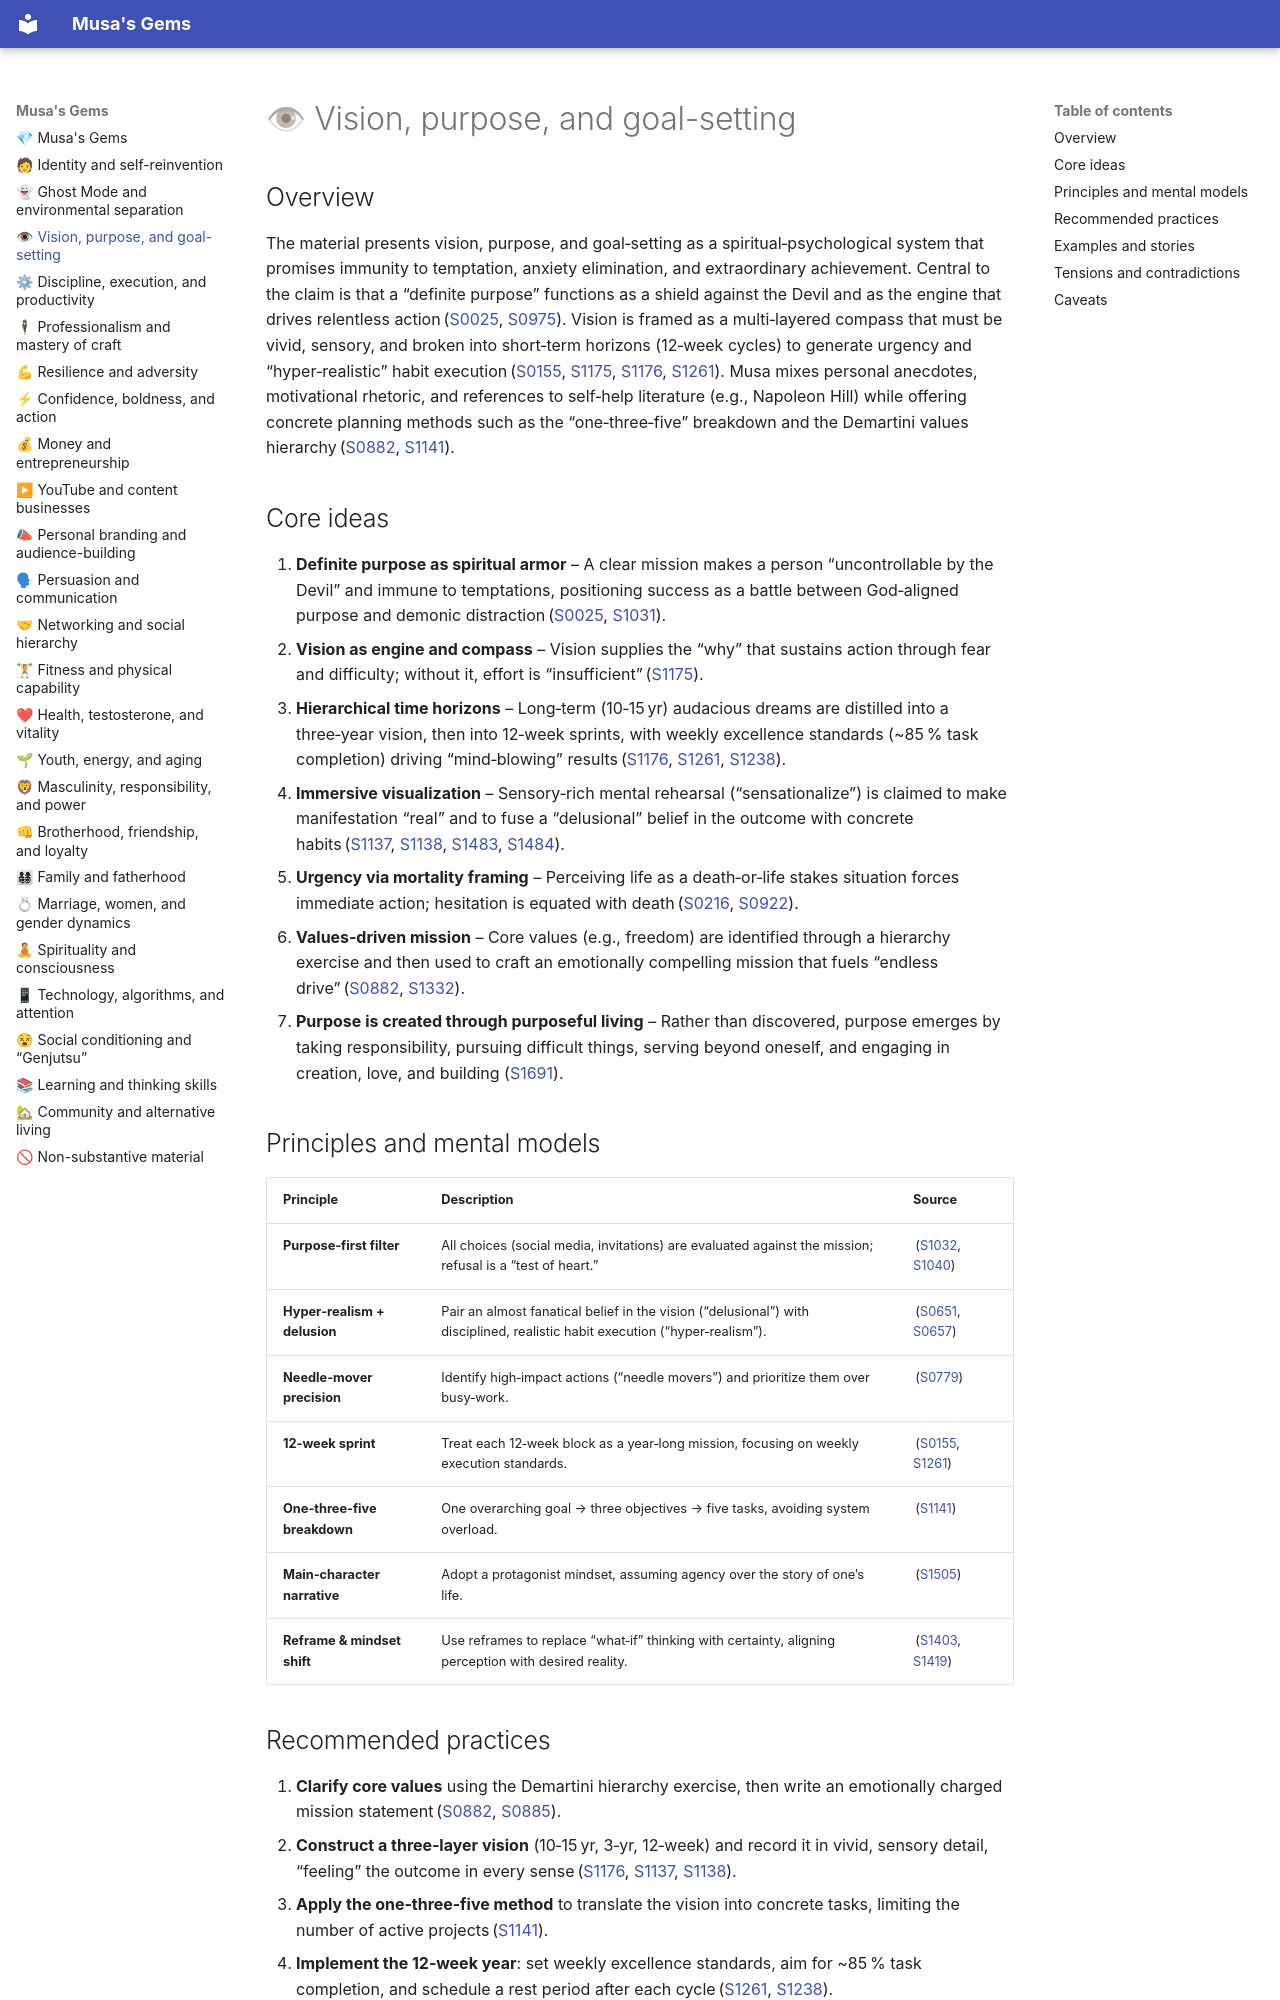

repository: adityabhandari781/Musa-KB · page: 03-vision-purpose-and-goal-setting/index.html · generator: mkdocs

---
topic_id: 3
title: 👁 Vision, purpose, and goal-setting
source_count: 99
source_scope:
  - data/texts
  - data/transcripts
---

# 👁 Vision, purpose, and goal-setting

## Overview  
The material presents vision, purpose, and goal‑setting as a spiritual‑psychological system that promises immunity to temptation, anxiety elimination, and extraordinary achievement. Central to the claim is that a “definite purpose” functions as a shield against the Devil and as the engine that drives relentless action ([S0025](26-all-texts.md#s0025), [S0975](26-all-texts.md#s0975)). Vision is framed as a multi‑layered compass that must be vivid, sensory, and broken into short‑term horizons (12‑week cycles) to generate urgency and “hyper‑realistic” habit execution ([S0155](26-all-texts.md#s0155), [S1175](26-all-texts.md#s1175), [S1176](26-all-texts.md#s1176), [S1261](26-all-texts.md#s1261)). Musa mixes personal anecdotes, motivational rhetoric, and references to self‑help literature (e.g., Napoleon Hill) while offering concrete planning methods such as the “one‑three‑five” breakdown and the Demartini values hierarchy ([S0882](26-all-texts.md#s0882), [S1141](26-all-texts.md#s1141)).

## Core ideas  
1. **Definite purpose as spiritual armor** – A clear mission makes a person “uncontrollable by the Devil” and immune to temptations, positioning success as a battle between God‑aligned purpose and demonic distraction ([S0025](26-all-texts.md#s0025), [S1031](26-all-texts.md#s1031)).  
2. **Vision as engine and compass** – Vision supplies the “why” that sustains action through fear and difficulty; without it, effort is “insufficient” ([S1175](26-all-texts.md#s1175)).  
3. **Hierarchical time horizons** – Long‑term (10‑15 yr) audacious dreams are distilled into a three‑year vision, then into 12‑week sprints, with weekly excellence standards (~85 % task completion) driving “mind‑blowing” results ([S1176](26-all-texts.md#s1176), [S1261](26-all-texts.md#s1261), [S1238](26-all-texts.md#s1238)).  
4. **Immersive visualization** – Sensory‑rich mental rehearsal (“sensationalize”) is claimed to make manifestation “real” and to fuse a “delusional” belief in the outcome with concrete habits ([S1137](26-all-texts.md#s1137), [S1138](26-all-texts.md#s1138), [S1483](26-all-texts.md#s1483), [S1484](26-all-texts.md#s1484)).  
5. **Urgency via mortality framing** – Perceiving life as a death‑or‑life stakes situation forces immediate action; hesitation is equated with death ([S0216](26-all-texts.md#s0216), [S0922](26-all-texts.md#s0922)).  
6. **Values‑driven mission** – Core values (e.g., freedom) are identified through a hierarchy exercise and then used to craft an emotionally compelling mission that fuels “endless drive” ([S0882](26-all-texts.md#s0882), [S1332](26-all-texts.md#s1332)).  
7. **Purpose is created through purposeful living** – Rather than discovered, purpose emerges by taking responsibility, pursuing difficult things, serving beyond oneself, and engaging in creation, love, and building ([S1691](26-all-texts.md#s1691)).

## Principles and mental models  
| Principle | Description | Source |
|-----------|-------------|--------|
| **Purpose‑first filter** | All choices (social media, invitations) are evaluated against the mission; refusal is a “test of heart.” | ([S1032](26-all-texts.md#s1032), [S1040](26-all-texts.md#s1040)) |
| **Hyper‑realism + delusion** | Pair an almost fanatical belief in the vision (“delusional”) with disciplined, realistic habit execution (“hyper‑realism”). | ([S0651](26-all-texts.md#s0651), [S0657](26-all-texts.md#s0657)) |
| **Needle‑mover precision** | Identify high‑impact actions (“needle movers”) and prioritize them over busy‑work. | ([S0779](26-all-texts.md#s0779)) |
| **12‑week sprint** | Treat each 12‑week block as a year‑long mission, focusing on weekly execution standards. | ([S0155](26-all-texts.md#s0155), [S1261](26-all-texts.md#s1261)) |
| **One‑three‑five breakdown** | One overarching goal → three objectives → five tasks, avoiding system overload. | ([S1141](26-all-texts.md#s1141)) |
| **Main‑character narrative** | Adopt a protagonist mindset, assuming agency over the story of one’s life. | ([S1505](26-all-texts.md#s1505)) |
| **Reframe & mindset shift** | Use reframes to replace “what‑if” thinking with certainty, aligning perception with desired reality. | ([S1403](26-all-texts.md#s1403), [S1419](26-all-texts.md#s1419)) |
